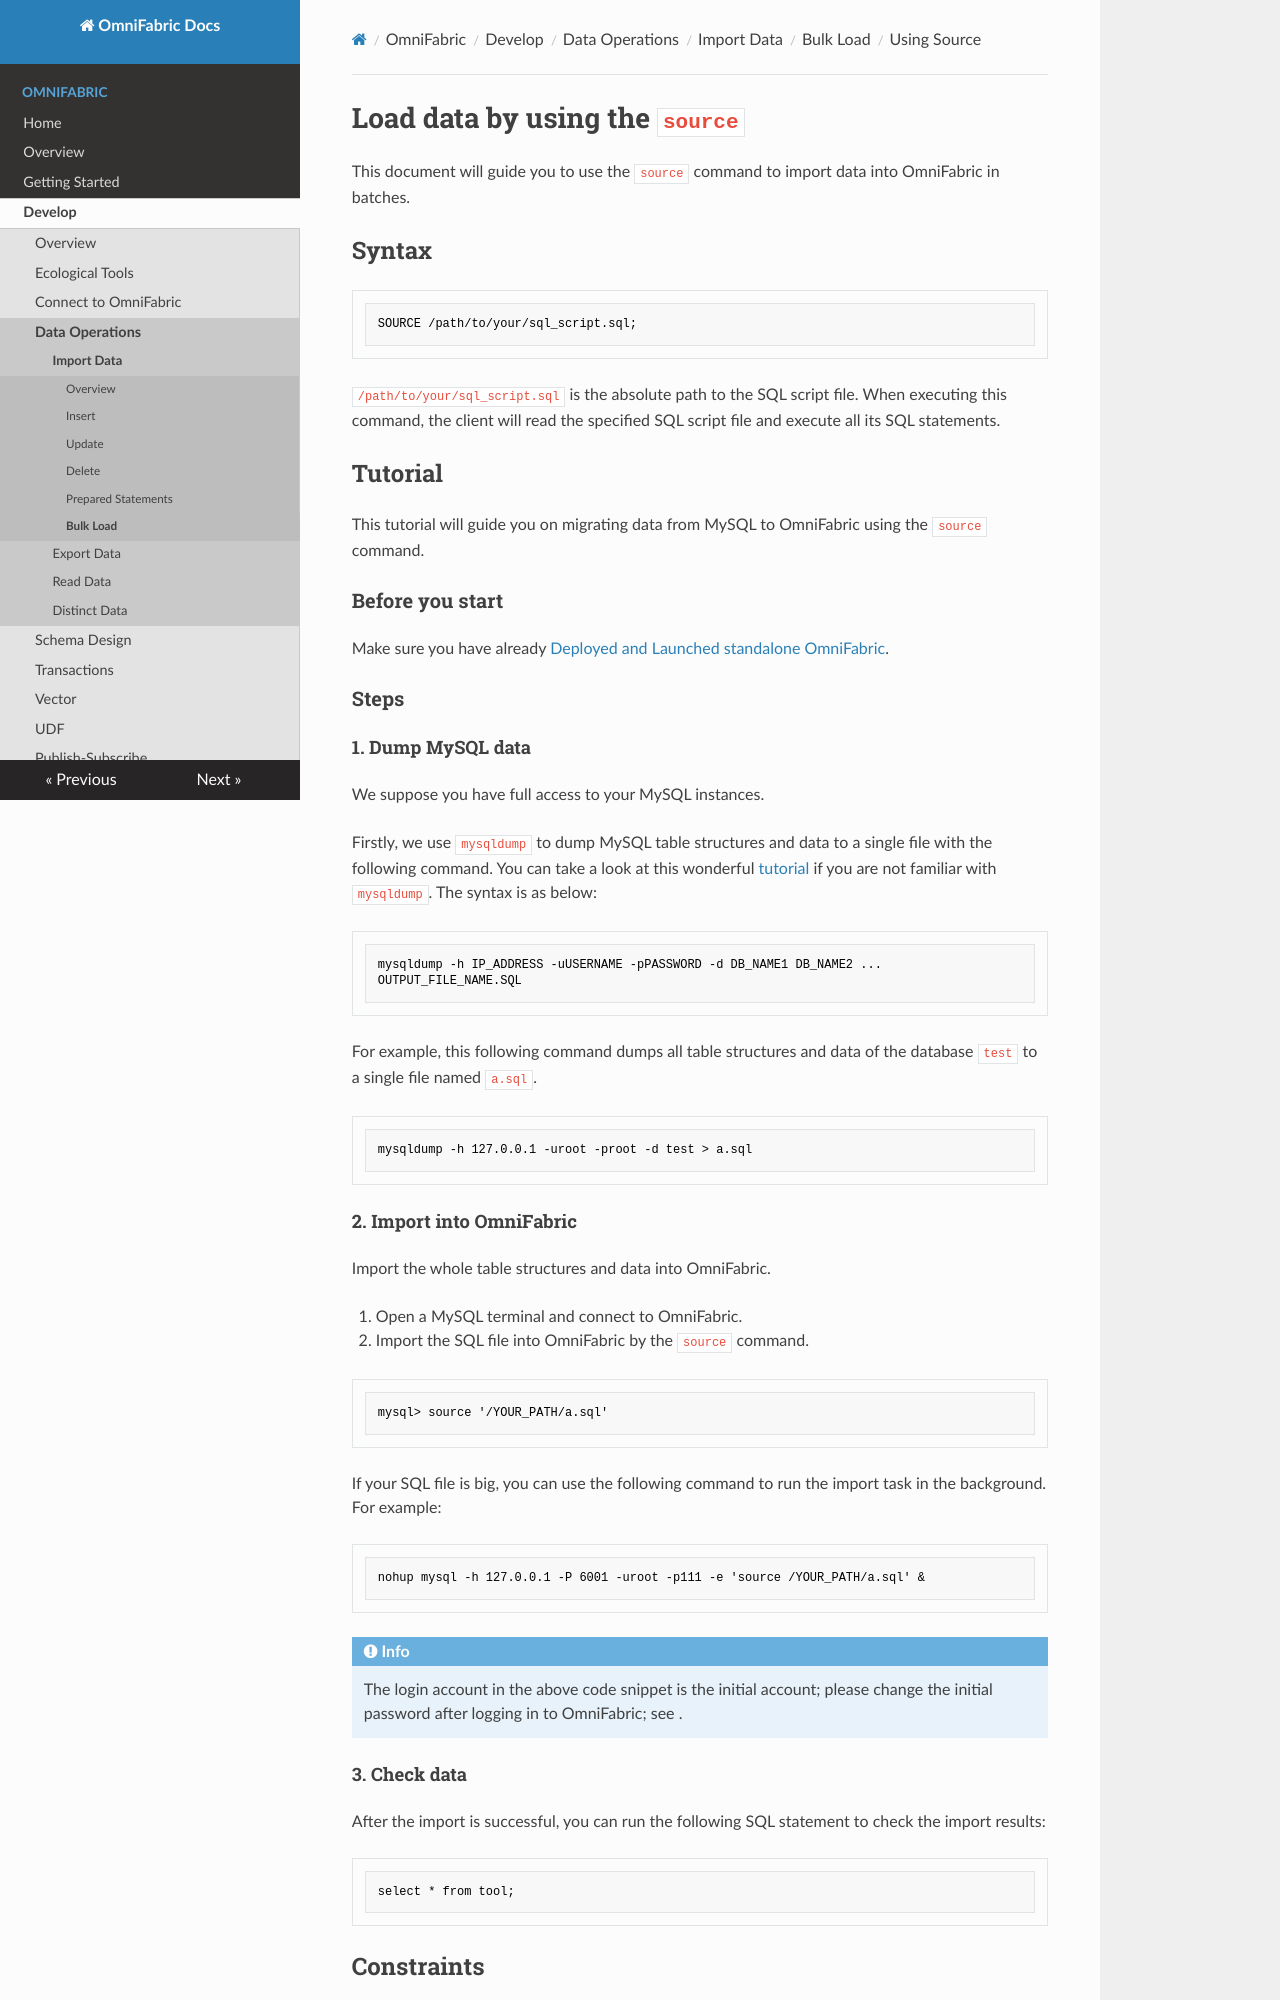

repository: cloudsigma/omnifabric-docs · page: OmniFabric/Develop/import-data/bulk-load/using-source/index.html · generator: mkdocs

# Load data by using the `source`

This document will guide you to use the `source` command to import data into OmniFabric in batches.

## Syntax

```
SOURCE /path/to/your/sql_script.sql;
```

`/path/to/your/sql_script.sql` is the absolute path to the SQL script file. When executing this command, the client will read the specified SQL script file and execute all its SQL statements.

## Tutorial

This tutorial will guide you on migrating data from MySQL to OmniFabric using the `source` command.

### Before you start

Make sure you have already [Deployed and Launched standalone OmniFabric](../../../Get-Started/basic-sql.md).

### Steps

#### 1. Dump MySQL data

We suppose you have full access to your MySQL instances.

Firstly, we use `mysqldump` to dump MySQL table structures and data to a single file with the following command. You can take a look at this wonderful [tutorial](https://simplebackups.com/blog/the-complete-mysqldump-guide-with-examples/) if you are not familiar with `mysqldump`. The syntax is as below:

```
mysqldump -h IP_ADDRESS -uUSERNAME -pPASSWORD -d DB_NAME1 DB_NAME2 ... OUTPUT_FILE_NAME.SQL
```

For example, this following command dumps all table structures and data of the database `test` to a single file named `a.sql`.

```
mysqldump -h 127.0.0.1 -uroot -proot -d test > a.sql
```

#### 2. Import into OmniFabric

Import the whole table structures and data into OmniFabric.

1. Open a MySQL terminal and connect to OmniFabric.
2. Import the SQL file into OmniFabric by the `source` command.

```
mysql> source '/YOUR_PATH/a.sql'
```

If your SQL file is big, you can use the following command to run the import task in the background. For example:

```
nohup mysql -h 127.0.0.1 -P 6001 -uroot -p111 -e 'source /YOUR_PATH/a.sql' &
```

!!! info
    The login account in the above code snippet is the initial account; please change the initial password after logging in to OmniFabric; see .

#### 3. Check data

After the import is successful, you can run the following SQL statement to check the import results:

```sql
select * from tool;
```
